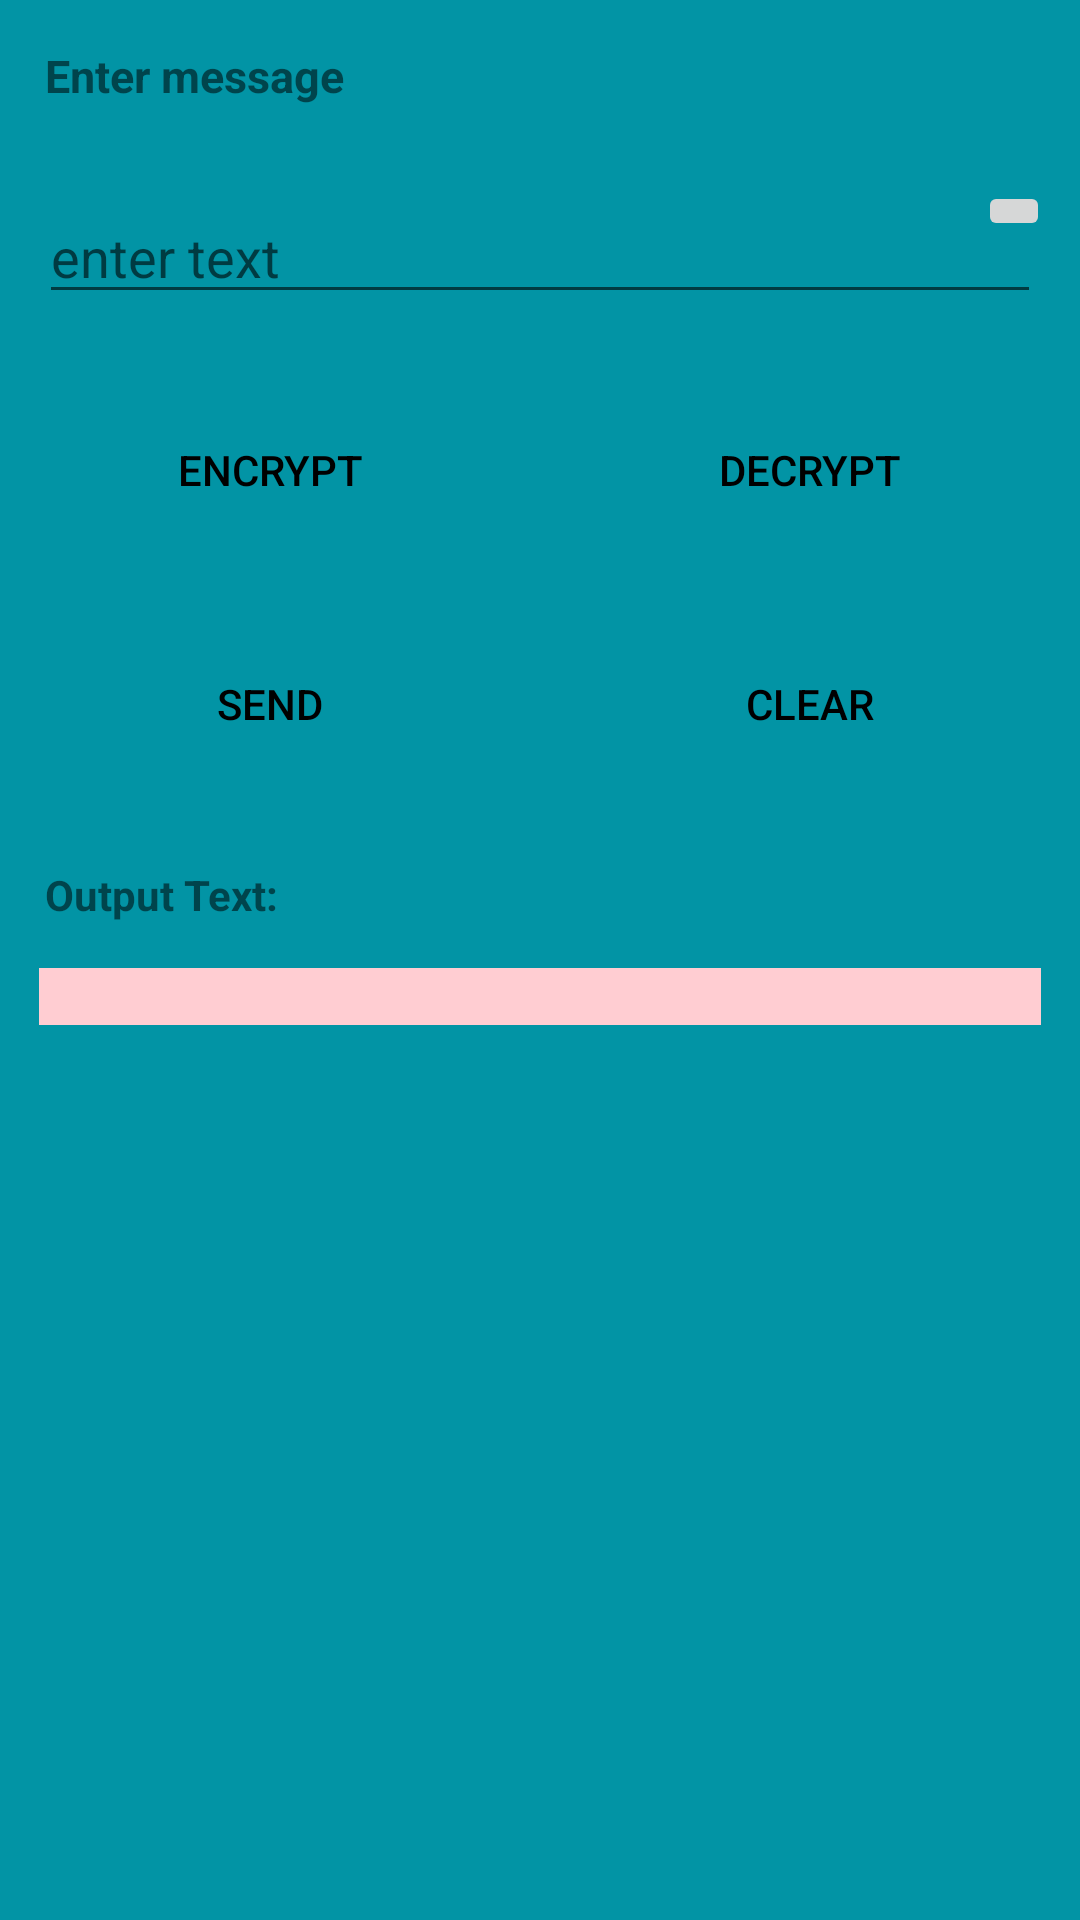

This screen was rendered from an Android layout file. Write that file and the resources it references.
<!-- AndroidManifest.xml: application theme Theme.Cryptography_app -->
<!-- res/layout/activity_des.xml -->
<?xml version="1.0" encoding="utf-8"?>
<ScrollView xmlns:android="http://schemas.android.com/apk/res/android"
    xmlns:tools="http://schemas.android.com/tools"
    android:layout_width="match_parent"
    android:layout_height="match_parent"
    android:background="#0294A5"
    android:orientation="vertical"
    tools:context="com.example.cryptography_app.MainActivity">

    <LinearLayout
        android:layout_width="match_parent"
        android:layout_height="match_parent"

        android:orientation="vertical">

        <TextView
            android:layout_width="wrap_content"
            android:layout_height="wrap_content"
            android:layout_margin="15dp"
            android:text="Enter message"
            android:textSize="15sp"
            android:textStyle="bold" />

        <RelativeLayout
            android:layout_width="match_parent"
            android:layout_height="wrap_content"
            android:orientation="horizontal">

            <EditText
                android:id="@+id/input_text"
                android:layout_width="match_parent"
                android:layout_height="wrap_content"
                android:layout_margin="13dp"
                android:hint="enter text" />

            <ImageButton
                android:layout_width="wrap_content"
                android:layout_height="wrap_content"
                android:layout_alignParentRight="true"
                android:layout_margin="10dp"

                android:onClick="getspeechinput"
                android:src="@mipmap/ic_settings_voice_black_24dp" />

        </RelativeLayout>

        <LinearLayout
            android:layout_width="match_parent"
            android:layout_height="wrap_content"
            android:orientation="horizontal">

            <Button
                android:id="@+id/encrypt"
                style="?android:attr/borderlessButtonStyle"
                android:layout_width="wrap_content"
                android:layout_height="wrap_content"
                android:layout_gravity="center"
                android:layout_margin="15dp"
                android:layout_weight="1"
                android:text="Encrypt"
                android:textColor="@color/black" />

            <Button
                android:id="@+id/decrypt"
                style="?android:attr/borderlessButtonStyle"
                android:layout_width="wrap_content"
                android:layout_height="wrap_content"
                android:layout_gravity="center"
                android:layout_margin="15dp"
                android:layout_weight="1"
                android:text="Decrypt"
                android:textColor="@color/black" />

        </LinearLayout>


        <LinearLayout
            android:layout_width="match_parent"
            android:layout_height="wrap_content"
            android:orientation="horizontal">

            <Button
                android:id="@+id/send"
                style="?android:attr/borderlessButtonStyle"
                android:layout_width="wrap_content"
                android:layout_height="wrap_content"
                android:layout_gravity="center"
                android:layout_margin="15dp"
                android:layout_weight="1"
                android:text="send"
                android:textColor="@color/black" />

            <Button
                android:id="@+id/clear_button"
                style="?android:attr/borderlessButtonStyle"
                android:layout_width="wrap_content"
                android:layout_height="wrap_content"
                android:layout_gravity="center"
                android:layout_margin="15dp"
                android:layout_weight="1"
                android:text="CLEAR"
                android:textColor="@color/black" />

        </LinearLayout>

        <TextView
            android:layout_width="match_parent"
            android:layout_height="wrap_content"
            android:layout_margin="15dp"
            android:text="Output Text: "
            android:textSize="14dp"
            android:textStyle="bold" />

        <TextView
            android:id="@+id/output_text"
            android:layout_width="match_parent"
            android:layout_height="wrap_content"
            android:layout_marginLeft="13dp"
            android:layout_marginRight="13dp"
            android:layout_marginBottom="13dp"
            android:background="#FFCDD2"
            android:textIsSelectable="true" />


    </LinearLayout>
</ScrollView>
<!-- resources referenced by this layout -->
<resources>
  <style name="Theme.Cryptography_app" parent="Theme.MaterialComponents.DayNight.DarkActionBar">
          
          <item name="colorPrimary">#192943</item>
          <item name="colorPrimaryVariant">#2A3c58</item>
          <item name="colorOnPrimary">@color/white</item>
          
          <item name="colorSecondary">@color/teal_200</item>
          <item name="colorSecondaryVariant">@color/teal_700</item>
          <item name="colorOnSecondary">@color/black</item>
          
          <item name="android:statusBarColor" tools:targetApi="l">?attr/colorPrimaryVariant</item>
          
      </style>
  <!-- not gathered from this repository: default colours our renderer supplied (Android Studio template values) -->
  <color name="teal_200">#FF03DAC5</color>
  <color name="teal_700">#FF018786</color>
  <color name="black">#FF000000</color>
  <color name="white">#FFFFFFFF</color>
</resources>
